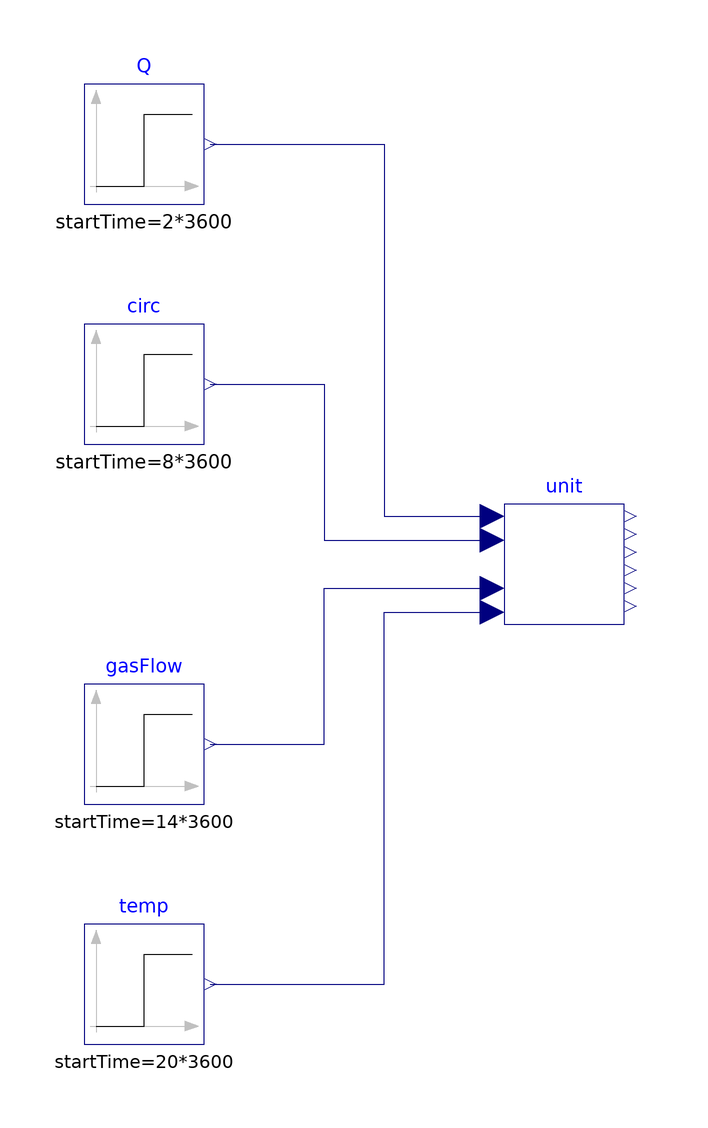

This picture is the connection diagram that the Modelica source below describes through its graphical annotations.

model StepTest "Open-loop steps: reboiler duty, circulation, gas temperature, gas flow"
      extends Modelica.Icons.Example;
      TEGUnit unit annotation (Placement(transformation(extent={{-10,-10},{10,10}})));
      Modelica.Blocks.Sources.Step Q(height=-1.5e4, offset=1.0e5, startTime=2*3600)
        "Reboiler duty: -15 kW at 2 h" annotation (Placement(transformation(extent={{-80,60},{-60,80}})));
      Modelica.Blocks.Sources.Step circ(height=-0.15, offset=0.473, startTime=8*3600)
        "Circulation: -0.15 kg/s at 8 h" annotation (Placement(transformation(extent={{-80,20},{-60,40}})));
      Modelica.Blocks.Sources.Step gasFlow(height=0.3, offset=1.42, startTime=14*3600)
        "Gas flow: +0.3 million Sm3/d at 14 h" annotation (Placement(transformation(extent={{-80,-40},{-60,-20}})));
      Modelica.Blocks.Sources.Step temp(height=5, offset=40, startTime=20*3600)
        "Gas temperature: +5 K at 20 h" annotation (Placement(transformation(extent={{-80,-80},{-60,-60}})));
    equation
      connect(Q.y, unit.Q_reb) annotation (Line(points={{-59,70},{-30,70},{-30,8},{-12,8}}, color={0,0,127}));
      connect(circ.y, unit.m_circ) annotation (Line(points={{-59,30},{-40,30},{-40,4},{-12,4}}, color={0,0,127}));
      connect(gasFlow.y, unit.F_gas) annotation (Line(points={{-59,-30},{-40,-30},{-40,-4},{-12,-4}}, color={0,0,127}));
      connect(temp.y, unit.T_gas) annotation (Line(points={{-59,-70},{-30,-70},{-30,-8},{-12,-8}}, color={0,0,127}));
      annotation (experiment(StopTime=93600, Interval=60, Tolerance=1e-06));
    end StepTest;